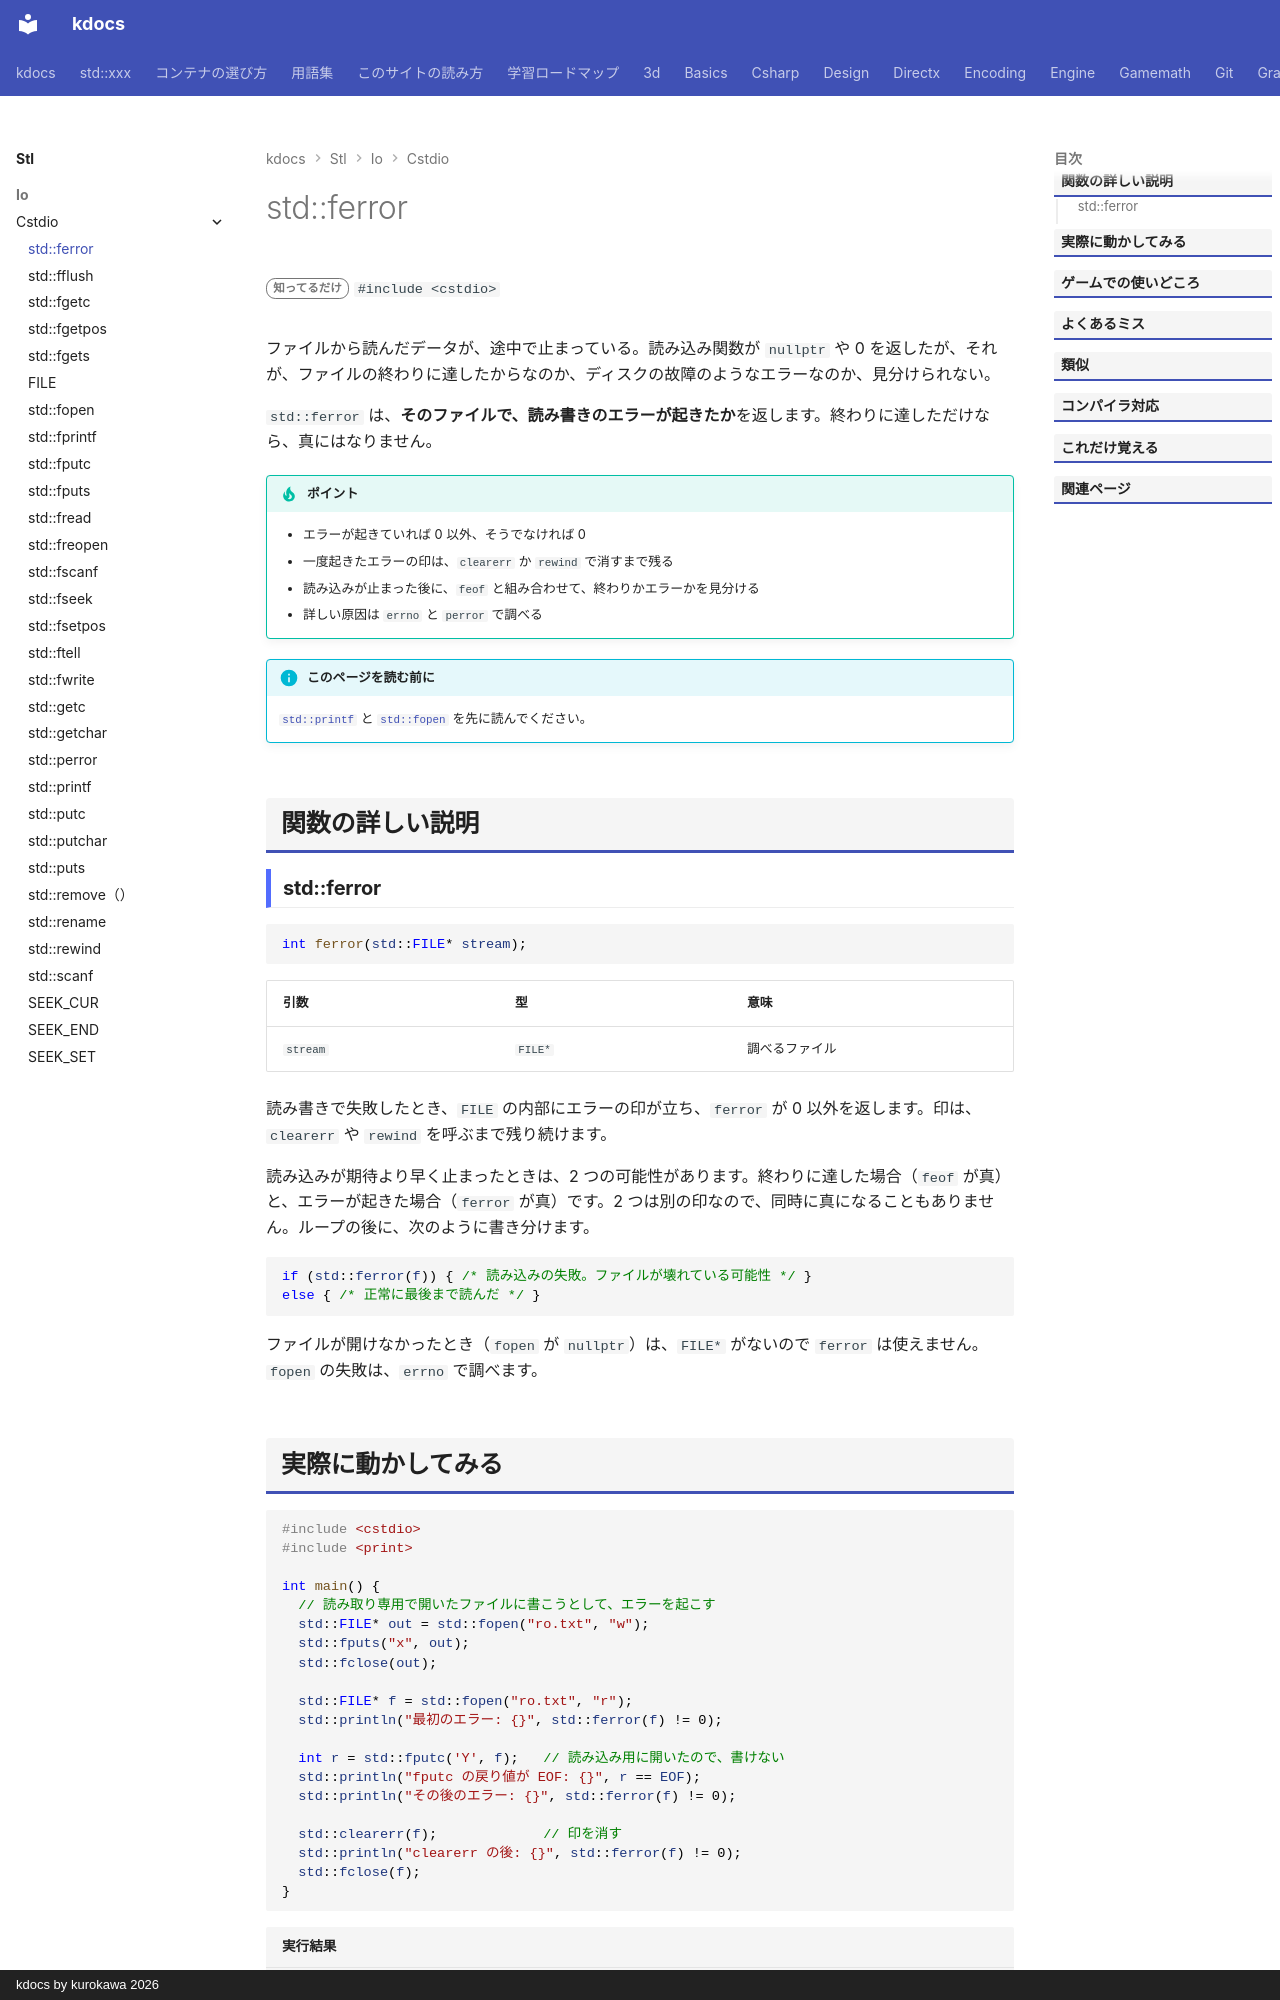

repository: qwzxdf/kdocs · page: stl/io/cstdio/ferror/index.html · generator: mkdocs · copyright: kdocs by kurokawa 2026

---
title: std::ferror
summary: "ファイルの読み書きでエラーが起きたかを調べる。"
order: 900
tags:
  - 入出力・文字列
---

# std::ferror

<div class="page-badges" markdown>
<span class="rank rank-rare">知ってるだけ</span>
`#include <cstdio>`
</div>

ファイルから読んだデータが、途中で止まっている。読み込み関数が `nullptr` や 0 を返したが、それが、ファイルの終わりに達したからなのか、ディスクの故障のようなエラーなのか、見分けられない。

`std::ferror` は、<strong>そのファイルで、読み書きのエラーが起きたか</strong>を返します。終わりに達しただけなら、真にはなりません。

!!! tip "ポイント"
    - エラーが起きていれば 0 以外、そうでなければ 0
    - 一度起きたエラーの印は、`clearerr` か `rewind` で消すまで残る
    - 読み込みが止まった後に、`feof` と組み合わせて、終わりかエラーかを見分ける
    - 詳しい原因は `errno` と `perror` で調べる

!!! info "このページを読む前に"
    [`std::printf`](printf.md) と [`std::fopen`](fopen.md) を先に読んでください。

## 関数の詳しい説明

### std::ferror {#ferror}

```cpp
int ferror(std::FILE* stream);
```

| 引数 | 型 | 意味 |
| --- | --- | --- |
| `stream` | `FILE*` | 調べるファイル |

読み書きで失敗したとき、`FILE` の内部にエラーの印が立ち、`ferror` が 0 以外を返します。印は、`clearerr` や `rewind` を呼ぶまで残り続けます。

読み込みが期待より早く止まったときは、2 つの可能性があります。終わりに達した場合（`feof` が真）と、エラーが起きた場合（`ferror` が真）です。2 つは別の印なので、同時に真になることもありません。ループの後に、次のように書き分けます。

```cpp
if (std::ferror(f)) { /* 読み込みの失敗。ファイルが壊れている可能性 */ }
else { /* 正常に最後まで読んだ */ }
```

ファイルが開けなかったとき（`fopen` が `nullptr`）は、`FILE*` がないので `ferror` は使えません。`fopen` の失敗は、`errno` で調べます。
